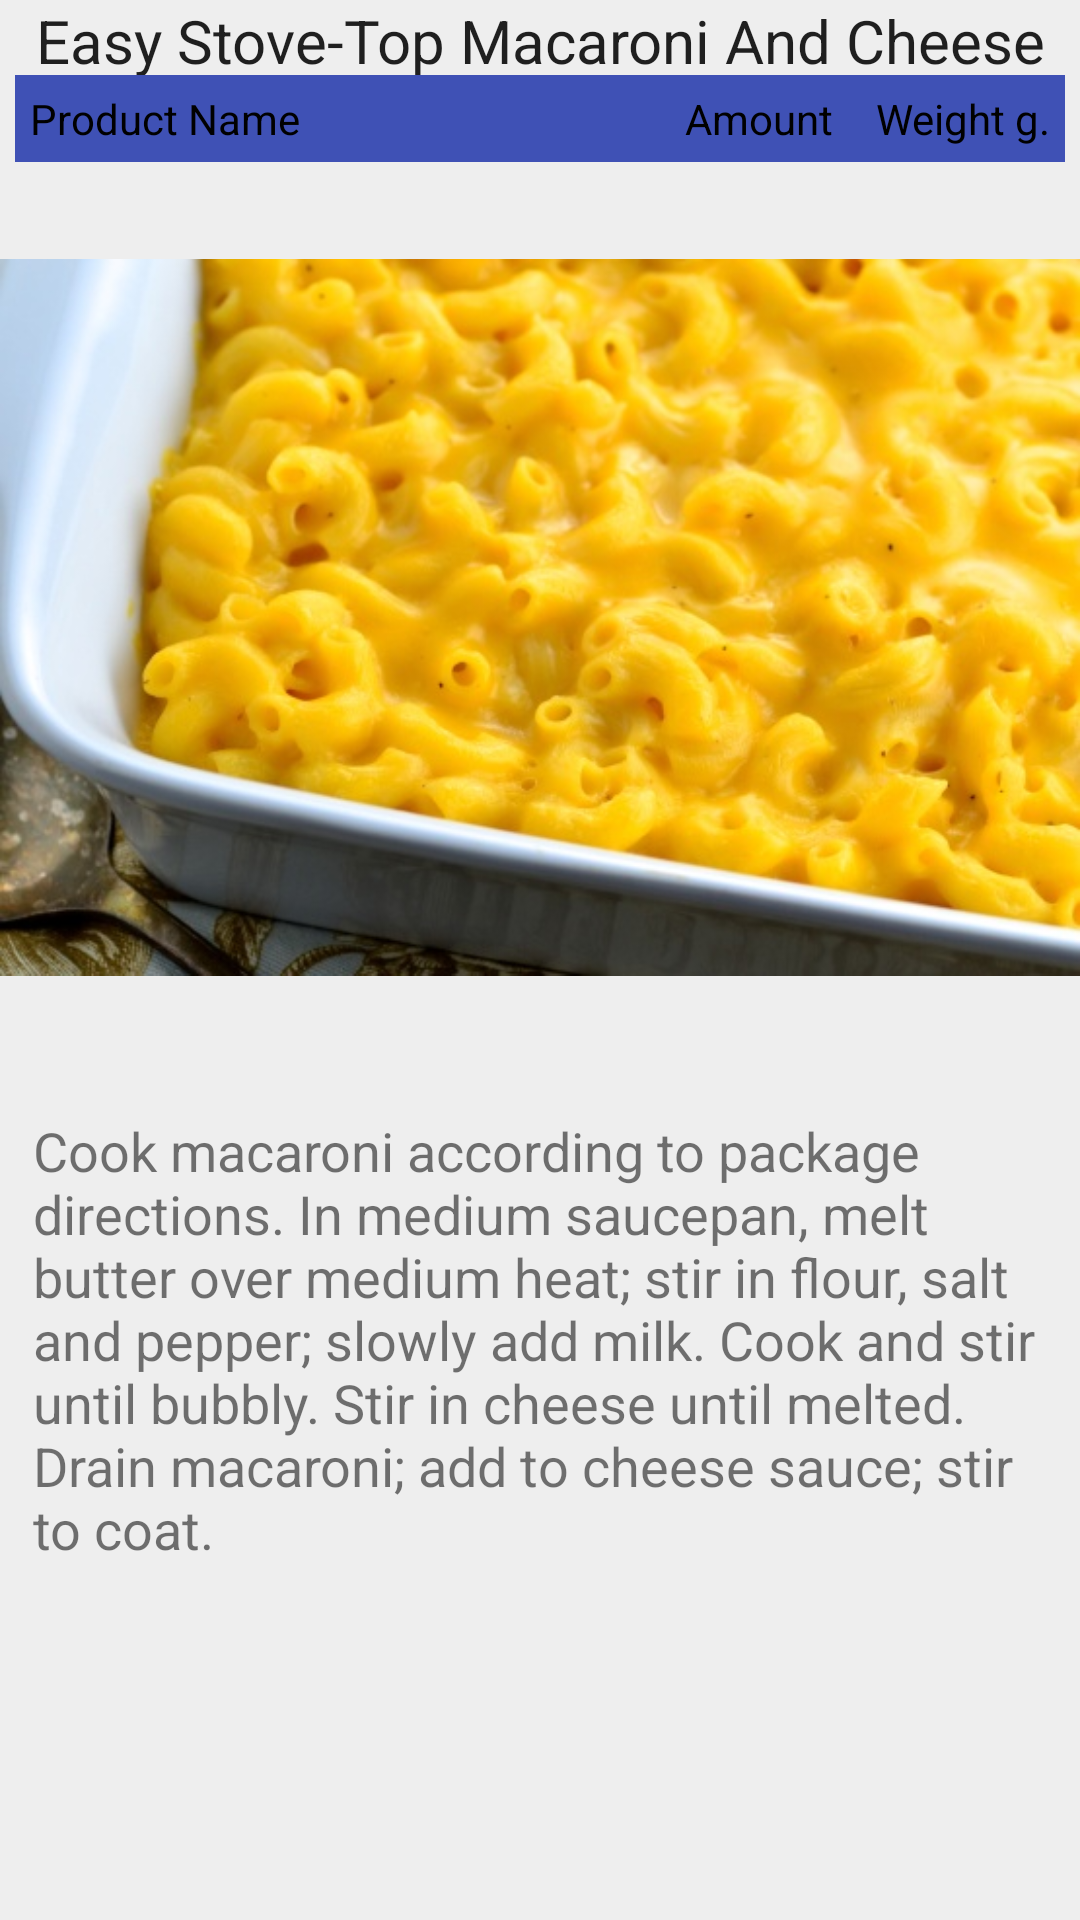

Produce the Android XML layout that renders to this screen, including the resource entries it uses.
<!-- AndroidManifest.xml: application theme Theme.LabWork_2_1_4 -->
<!-- res/layout/activity_main.xml -->
<?xml version="1.0" encoding="utf-8"?>
<LinearLayout
    xmlns:android="http://schemas.android.com/apk/res/android"
    android:layout_width="fill_parent"
    android:layout_height="fill_parent"
    android:orientation="vertical"
    android:background="@color/gray">
    <TabHost
        android:id="@android:id/tabhost"
        android:layout_width="match_parent"
        android:layout_height="match_parent">
        <LinearLayout
            android:layout_width="match_parent"
            android:layout_height="match_parent"
            android:orientation="vertical">

            <TabWidget
                android:id="@android:id/tabs"
                android:layout_width="match_parent"
                android:layout_height="wrap_content" />

            <FrameLayout
                android:id="@android:id/tabcontent"
                android:layout_width="match_parent"
                android:layout_height="match_parent">
                <LinearLayout
                    android:id="@+id/tvTab1"
                    android:layout_width="match_parent"
                    android:layout_height="match_parent"
                    android:orientation="vertical">

                    <TextView
                        android:layout_width="match_parent"
                        android:layout_height="0dp"
                        android:textAppearance="?android:attr/textAppearanceLarge"
                        android:text="@string/title"
                        android:id="@+id/textView"
                        android:gravity="center_horizontal"
                        android:layout_weight="1"
                        android:textSize="20sp"
                        android:singleLine="true" />

                    <ImageView
                        android:layout_width="match_parent"
                        android:layout_height="0dp"
                        android:id="@+id/imageView"
                        android:layout_weight="6"
                        android:src="@drawable/dish" />

                    <TextView
                        android:layout_width="match_parent"
                        android:layout_height="0dp"
                        android:text="@string/about"
                        android:id="@+id/textView2"
                        android:layout_weight="5"
                        android:layout_marginLeft="11dp"
                        android:layout_marginRight="11dp"
                        android:layout_marginTop="11dp"
                        android:layout_marginBottom="11dp"
                        android:textSize="18sp" />
                </LinearLayout>
                <RelativeLayout
                    android:id="@+id/tvTab"
                    android:layout_width="match_parent"
                    android:layout_height="match_parent"
                    >
                    <LinearLayout
                        android:orientation="horizontal" android:layout_width="match_parent"
                        android:layout_height="wrap_content"
                        android:gravity="right"
                        android:layout_marginLeft="5dp"
                        android:layout_marginRight="5dp"
                        android:layout_marginTop="25dp"
                        android:background="@color/colorPrimary">

                        <TextView
                            android:layout_width="0dp"
                            android:layout_height="wrap_content"
                            android:textAppearance="?android:attr/textAppearanceSmall"
                            android:id="@+id/iNameC"
                            android:layout_weight="3"
                            android:textColor="@android:color/black"
                            android:layout_gravity="center_vertical"
                            android:layout_marginTop="5dp"
                            android:layout_marginBottom="5dp"
                            android:layout_marginEnd="10dp"
                            android:text="@string/naming"
                            android:paddingStart="5dp" />

                        <TextView
                            android:layout_width="0dp"
                            android:layout_height="wrap_content"
                            android:textAppearance="?android:attr/textAppearanceSmall"
                            android:id="@+id/iCountC"
                            android:layout_weight="1"
                            android:textColor="@android:color/black"
                            android:layout_gravity="center_vertical"
                            android:layout_marginTop="5dp"
                            android:layout_marginBottom="5dp"
                            android:text="@string/count"
                            android:gravity="center_horizontal" />

                        <TextView
                            android:layout_width="0dp"
                            android:layout_height="wrap_content"
                            android:textAppearance="?android:attr/textAppearanceSmall"
                            android:id="@+id/iGramC"
                            android:layout_weight="1"
                            android:textColor="@android:color/black"
                            android:layout_gravity="center_vertical"
                            android:layout_marginTop="5dp"
                            android:layout_marginBottom="5dp"
                            android:text="@string/weight"
                            android:gravity="center_horizontal" />
                    </LinearLayout>
                    <ListView
                        android:layout_width="wrap_content"
                        android:layout_height="wrap_content"
                        android:id="@+id/consistOfList"
                        android:layout_marginStart="15dp"
                        android:layout_marginEnd="5dp"
                        android:layout_marginTop="55dp" />
                </RelativeLayout>
            </FrameLayout>
        </LinearLayout>
    </TabHost>
</LinearLayout>
<!-- resources referenced by this layout -->
<resources>
  <color name="colorPrimary">#3F51B5</color>
  <color name="gray">#FFEEEEEE</color>
  <!-- drawable dish: jpg bitmap (drawable-v24, 61908 bytes) -->
  <string name="about">Cook macaroni according to package directions.
  In medium saucepan, melt butter over medium heat; stir in flour, salt and pepper; slowly add milk.
  Cook and stir until bubbly.
  Stir in cheese until melted.
  Drain macaroni; add to cheese sauce; stir to coat.</string>
  <string name="count">Amount</string>
  <string name="naming">Product Name</string>
  <string name="title">Easy Stove-Top Macaroni And Cheese</string>
  <string name="weight">Weight g.</string>
  <style name="Theme.LabWork_2_1_4" parent="Theme.MaterialComponents.DayNight.DarkActionBar">
          
          <item name="colorPrimary">@color/purple_500</item>
          <item name="colorPrimaryVariant">@color/purple_700</item>
          <item name="colorOnPrimary">@color/white</item>
          
          <item name="colorSecondary">@color/teal_200</item>
          <item name="colorSecondaryVariant">@color/teal_700</item>
          <item name="colorOnSecondary">@color/black</item>
          
          <item name="android:statusBarColor" tools:targetApi="l">?attr/colorPrimaryVariant</item>
          
      </style>
  <color name="purple_500">#FF6200EE</color>
  <color name="purple_700">#FF3700B3</color>
  <color name="white">#FFFFFFFF</color>
  <color name="teal_200">#FF4081</color>
  <color name="teal_700">#FF018786</color>
  <color name="black">#FF000000</color>
</resources>
